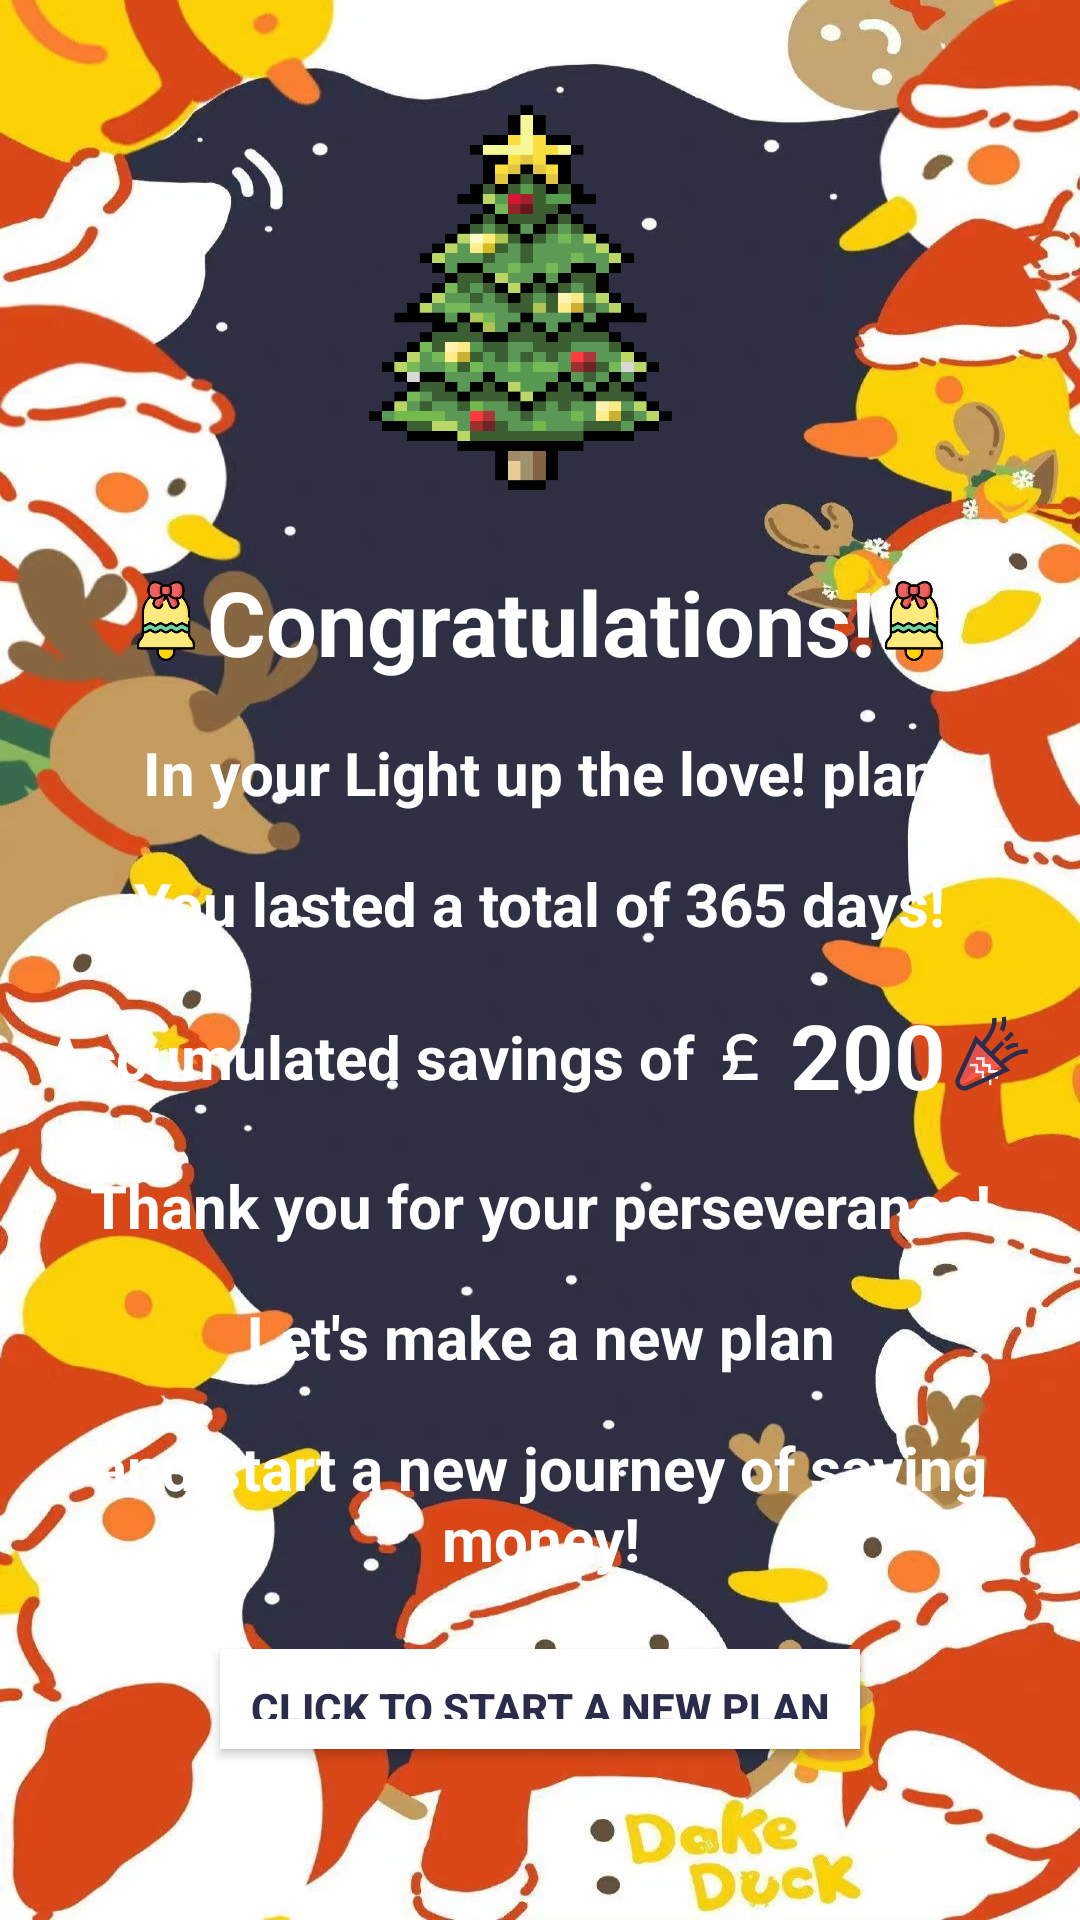

Here is an Android app screen rendered from its layout file. Give the layout XML and the strings, colors and styles it references.
<!-- AndroidManifest.xml: application theme Theme.LightUpTheLove -->
<!-- res/layout/activity_complete.xml -->
<LinearLayout xmlns:android="http://schemas.android.com/apk/res/android"
    android:id="@+id/ll_miactivity_background3"
    android:layout_width="match_parent"
    android:layout_height="match_parent"
    android:orientation="vertical"
    android:background="@drawable/chris">


    
    <LinearLayout
        android:layout_width="match_parent"
        android:layout_height="wrap_content"
        android:layout_marginTop="100px"
        android:gravity="center_horizontal"
        android:orientation="horizontal">

        <ImageView
            android:layout_width="150dp"
            android:layout_height="137dp"
            android:layout_gravity="center"
            android:background="@drawable/tree" />

    </LinearLayout>
    
    <LinearLayout
        android:layout_width="match_parent"
        android:layout_height="wrap_content"
        android:layout_marginTop="50px"
        android:gravity="center"
        android:orientation="horizontal">
        <ImageView
            android:layout_width="80px"
            android:layout_height="80px"
            android:background="@drawable/title" />
        <TextView
            android:layout_width="wrap_content"
            android:layout_height="wrap_content"
            android:gravity="center"
            android:text="Congratulations!"
            android:textSize="30dp"
            android:textStyle="bold"
            android:textColor="@color/white"/>
        <ImageView
            android:layout_width="80px"
            android:layout_height="80px"
            android:background="@drawable/title" />

    </LinearLayout>
    <LinearLayout
        android:layout_width="match_parent"
        android:layout_height="wrap_content"
        android:layout_marginTop="50px"
        android:gravity="center"
        android:orientation="horizontal">

        <TextView
            android:layout_width="wrap_content"
            android:layout_height="wrap_content"
            android:gravity="center"
            android:textSize="20dp"
            android:text="In your "
            android:textColor="@color/white"
            android:textStyle="bold" />
        <TextView
            android:id="@+id/planname"
            android:layout_width="wrap_content"
            android:layout_height="wrap_content"
            android:gravity="center"
            android:textSize="20dp"
            android:text="Light up the love!"
            android:textColor="@color/white"
            android:textStyle="bold" />
        <TextView
            android:layout_width="wrap_content"
            android:layout_height="wrap_content"
            android:gravity="center"
            android:textSize="20dp"
            android:text= " plan"
            android:textColor="@color/white"
            android:textStyle="bold" />

    </LinearLayout>

    <LinearLayout
        android:id="@+id/LinearLayout22"
        android:layout_width="match_parent"
        android:layout_height="wrap_content"
        android:layout_marginTop="50px"
        android:gravity="center"
        android:orientation="horizontal">

        <TextView
            android:layout_width="wrap_content"
            android:layout_height="wrap_content"
            android:gravity="center"
            android:text="You lasted a total of 365 days!"
            android:textColor="@color/white"
            android:textSize="20dp"
            android:textStyle="bold" />

    </LinearLayout>

    <LinearLayout
        android:layout_width="match_parent"
        android:layout_height="wrap_content"
        android:layout_marginTop="50px"
        android:gravity="center"
        android:orientation="horizontal">

        <TextView
            android:layout_width="wrap_content"
            android:layout_height="wrap_content"
            android:gravity="center"
            android:text="Accumulated savings of ￡"
            android:textColor="@color/white"
            android:textSize="20dp"
            android:textStyle="bold" />

        <TextView
            android:id="@+id/totaltarget"
            android:layout_width="wrap_content"
            android:layout_height="wrap_content"
            android:gravity="center"
            android:text=" 200"
            android:textColor="@color/white"
            android:textSize="30dp"
            android:textStyle="bold" />
        <ImageView
            android:layout_width="90px"
            android:layout_height="90px"
            android:background="@drawable/congratulation" />


    </LinearLayout>


    <LinearLayout
        android:layout_width="match_parent"
        android:layout_height="wrap_content"
        android:layout_marginTop="50px"
        android:gravity="center"
        android:orientation="horizontal">

        <TextView
            android:layout_width="wrap_content"
            android:layout_height="wrap_content"
            android:gravity="center"
            android:textSize="20dp"
            android:textColor="@color/white"
            android:text="Thank you for your perseverance!"
            android:textStyle="bold" />
    </LinearLayout>

    <LinearLayout
        android:layout_width="match_parent"
        android:layout_height="wrap_content"
        android:layout_marginTop="50px"
        android:gravity="center"
        android:orientation="horizontal">
        <TextView
            android:layout_width="wrap_content"
            android:layout_height="wrap_content"
            android:gravity="center"
            android:textSize="20dp"
            android:textColor="@color/white"
            android:text="Let's make a new plan"
            android:textStyle="bold" />
    </LinearLayout>
    <LinearLayout
        android:layout_width="match_parent"
        android:layout_height="wrap_content"
        android:layout_marginTop="50px"
        android:gravity="center"
        android:orientation="horizontal">
        <TextView
            android:layout_width="wrap_content"
            android:layout_height="wrap_content"
            android:gravity="center"
            android:textSize="20dp"
            android:textColor="@color/white"
            android:text="and start a new journey of saving money!"
            android:textStyle="bold" />
    </LinearLayout>

    
        <LinearLayout
            android:id="@+id/LinearLayout12"
            android:layout_marginTop="50px"
            android:layout_width="match_parent"
            android:layout_height="wrap_content"
            android:gravity="center"
            android:orientation="horizontal">

            <Button
                android:id="@+id/bt_newplan"
                android:layout_width="wrap_content"
                android:layout_height="100px"
                android:layout_margin="20px"
                android:padding="10dp"
                android:text="Click to start a new plan"
                android:background="#FFFFFF"
                android:textColor="#2B2B4C"
                android:textStyle="bold"/>

        </LinearLayout>


</LinearLayout>
<!-- resources referenced by this layout -->
<resources>
  <!-- drawable chris: jpg bitmap (drawable, 259208 bytes) -->
  <!-- drawable congratulation: png bitmap (drawable, 14237 bytes) -->
  <!-- drawable title: png bitmap (drawable, 9588 bytes) -->
  <!-- drawable tree: png bitmap (drawable, 12818 bytes) -->
  <style name="Theme.LightUpTheLove" parent="Theme.AppCompat.Light.NoActionBar">
          
          <item name="colorPrimary">@color/purple_500</item>
          <item name="colorPrimaryVariant">@color/purple_700</item>
          <item name="colorOnPrimary">@color/white</item>
          
          <item name="colorSecondary">@color/teal_200</item>
          <item name="colorSecondaryVariant">@color/teal_700</item>
          <item name="colorOnSecondary">@color/black</item>
          
          <item name="android:statusBarColor" tools:targetApi="l">?attr/colorPrimaryVariant</item>
          
      </style>
  <!-- not gathered from this repository: default colours our renderer supplied (Android Studio template values) -->
  <color name="purple_500">#FF6200EE</color>
  <color name="purple_700">#FF3700B3</color>
  <color name="teal_200">#FF03DAC5</color>
  <color name="teal_700">#FF018786</color>
  <color name="black">#FF000000</color>
  <color name="white">#FFFFFFFF</color>
</resources>
